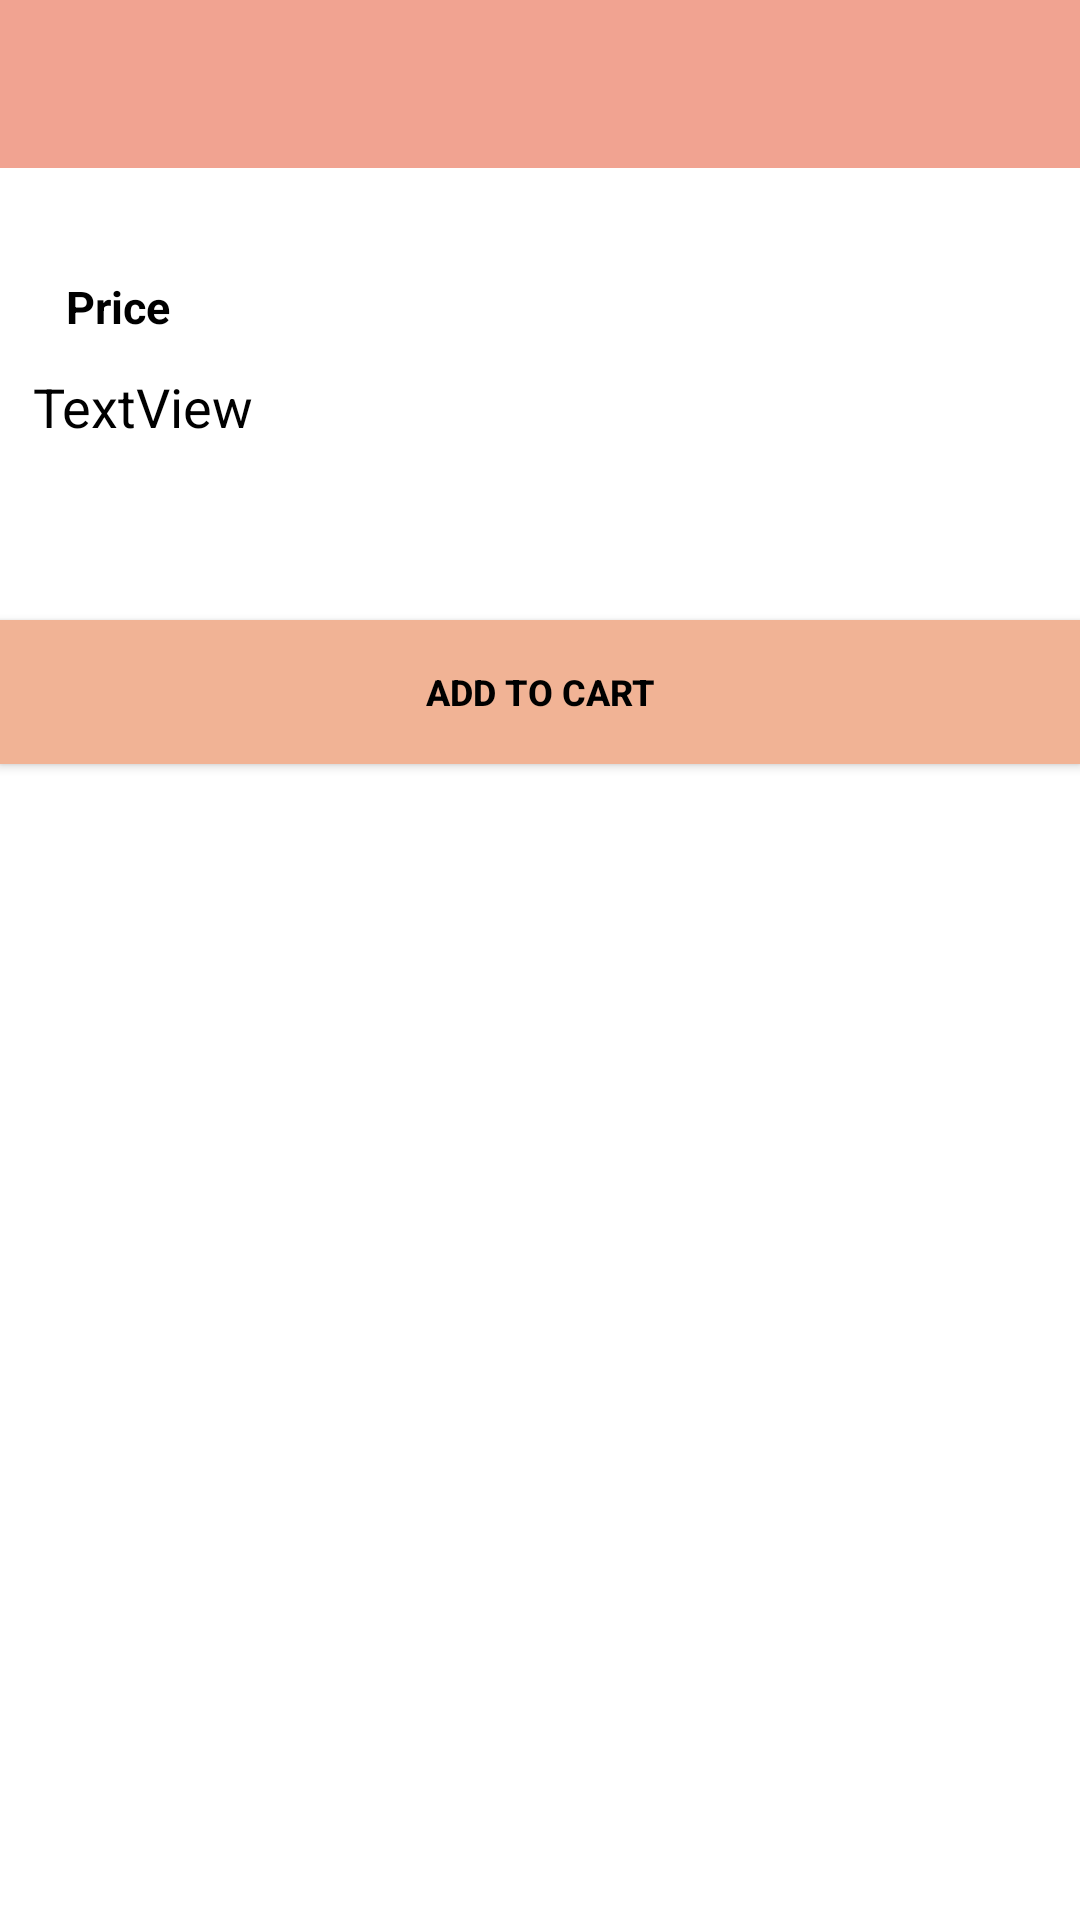

Android layout source for this screen:
<!-- AndroidManifest.xml: application theme Theme.Estore -->
<!-- res/layout/activity_product_info.xml -->
<?xml version="1.0" encoding="utf-8"?>
<layout xmlns:android="http://schemas.android.com/apk/res/android"
    xmlns:app="http://schemas.android.com/apk/res-auto"
    xmlns:tools="http://schemas.android.com/tools">
    <ScrollView
        android:layout_width="match_parent"
        android:layout_height="match_parent">
<androidx.constraintlayout.widget.ConstraintLayout
    android:layout_width="match_parent"
    android:layout_height="match_parent"
    tools:context=".View.ProductInfoActivity">

    <androidx.appcompat.widget.Toolbar
        android:id="@+id/carttoolbar"
        android:layout_width="match_parent"
        android:layout_height="wrap_content"
        android:layout_marginBottom="8dp"
        android:background="#FFFFFF"
        android:backgroundTint="#F1A391"
        android:minHeight="?attr/actionBarSize"
        android:theme="?attr/actionBarTheme"
        app:layout_constraintBottom_toTopOf="@+id/itemimage"
        app:layout_constraintEnd_toEndOf="parent"
        app:layout_constraintStart_toStartOf="parent"
        app:layout_constraintTop_toTopOf="parent"
        app:layout_constraintVertical_bias="1.0"
        app:titleTextColor="@color/black" />

    <ImageView
        android:id="@+id/itemimage"
        android:layout_width="0dp"
        android:layout_height="wrap_content"
        android:layout_margin="3dp"
        android:layout_marginStart="8dp"
        android:layout_marginTop="8dp"
        android:layout_marginEnd="8dp"
        app:layout_constraintBottom_toTopOf="@+id/itemprice"
        app:layout_constraintEnd_toEndOf="parent"
        app:layout_constraintHorizontal_bias="0.51"
        app:layout_constraintStart_toStartOf="parent"
        app:layout_constraintTop_toBottomOf="@+id/carttoolbar"
        tools:srcCompat="@tools:sample/avatars" />

    <TextView
        android:id="@+id/itemprice"
        android:layout_width="0dp"

        android:layout_height="wrap_content"
        android:layout_margin="22dp"
        android:layout_marginStart="20dp"
        android:layout_marginEnd="20dp"
        android:text="Price"
        android:textColor="#000000"
        android:textSize="15dp"
        android:textStyle="bold"
        app:layout_constraintBottom_toTopOf="@+id/itemtitle"
        app:layout_constraintEnd_toEndOf="parent"
        app:layout_constraintHorizontal_bias="0.0"
        app:layout_constraintStart_toStartOf="parent"
        app:layout_constraintTop_toBottomOf="@+id/itemimage" />

    <TextView
        android:id="@+id/itemtitle"
        android:layout_width="0dp"
        android:layout_height="wrap_content"
        android:layout_margin="11dp"
        android:layout_marginStart="15dp"
        android:layout_marginTop="16dp"
        android:layout_marginEnd="15dp"
        android:text="TextView"
        android:textColor="#000000"
        android:textSize="18dp"
        android:textStyle="normal"
        app:layout_constraintEnd_toEndOf="parent"
        app:layout_constraintHorizontal_bias="0.0"
        app:layout_constraintStart_toStartOf="parent"
        app:layout_constraintTop_toBottomOf="@+id/itemprice" />

    <Button
        android:id="@+id/addTocart"
        android:layout_width="0dp"
        android:layout_height="wrap_content"
        android:layout_marginTop="32dp"
        android:layout_marginBottom="8dp"
        android:background="#F1B395"
        android:text="Add To Cart"
        android:textColor="#000000"
        android:textSize="12dp"
        android:textStyle="bold"
        app:layout_constraintBottom_toBottomOf="parent"
        app:layout_constraintEnd_toEndOf="parent"
        app:layout_constraintStart_toStartOf="parent"
        app:layout_constraintTop_toBottomOf="@+id/desp"
        app:layout_constraintVertical_bias="0.18" />

    <TextView
        android:id="@+id/desp"
        android:layout_width="0dp"
        android:layout_height="wrap_content"
        android:layout_marginStart="12dp"
        android:layout_marginTop="8dp"
        android:ems="10"
        android:gravity="start|top"
        android:inputType="textMultiLine"
        app:layout_constraintEnd_toEndOf="parent"
        app:layout_constraintStart_toStartOf="parent"
        app:layout_constraintTop_toBottomOf="@+id/itemtitle" />
</androidx.constraintlayout.widget.ConstraintLayout>
    </ScrollView>
</layout>
<!-- resources referenced by this layout -->
<resources>
  <color name="black">#FF000000</color>
  <style name="Theme.Estore" parent="Theme.MaterialComponents.DayNight.NoActionBar">
          
          <item name="colorPrimary">#FFBA99</item>
          <item name="colorPrimaryVariant">#FBCCAB</item>
          <item name="colorOnPrimary">@color/white</item>
          
          <item name="colorSecondary">@color/teal_200</item>
          <item name="colorSecondaryVariant">@color/teal_700</item>
          <item name="colorOnSecondary">@color/black</item>
          
          <item name="android:statusBarColor" tools:targetApi="l">?attr/colorPrimaryVariant</item>
          
      </style>
  <color name="white">#FFFFFFFF</color>
  <color name="teal_200">#FF3F05</color>
  <color name="teal_700">#FF018786</color>
</resources>
